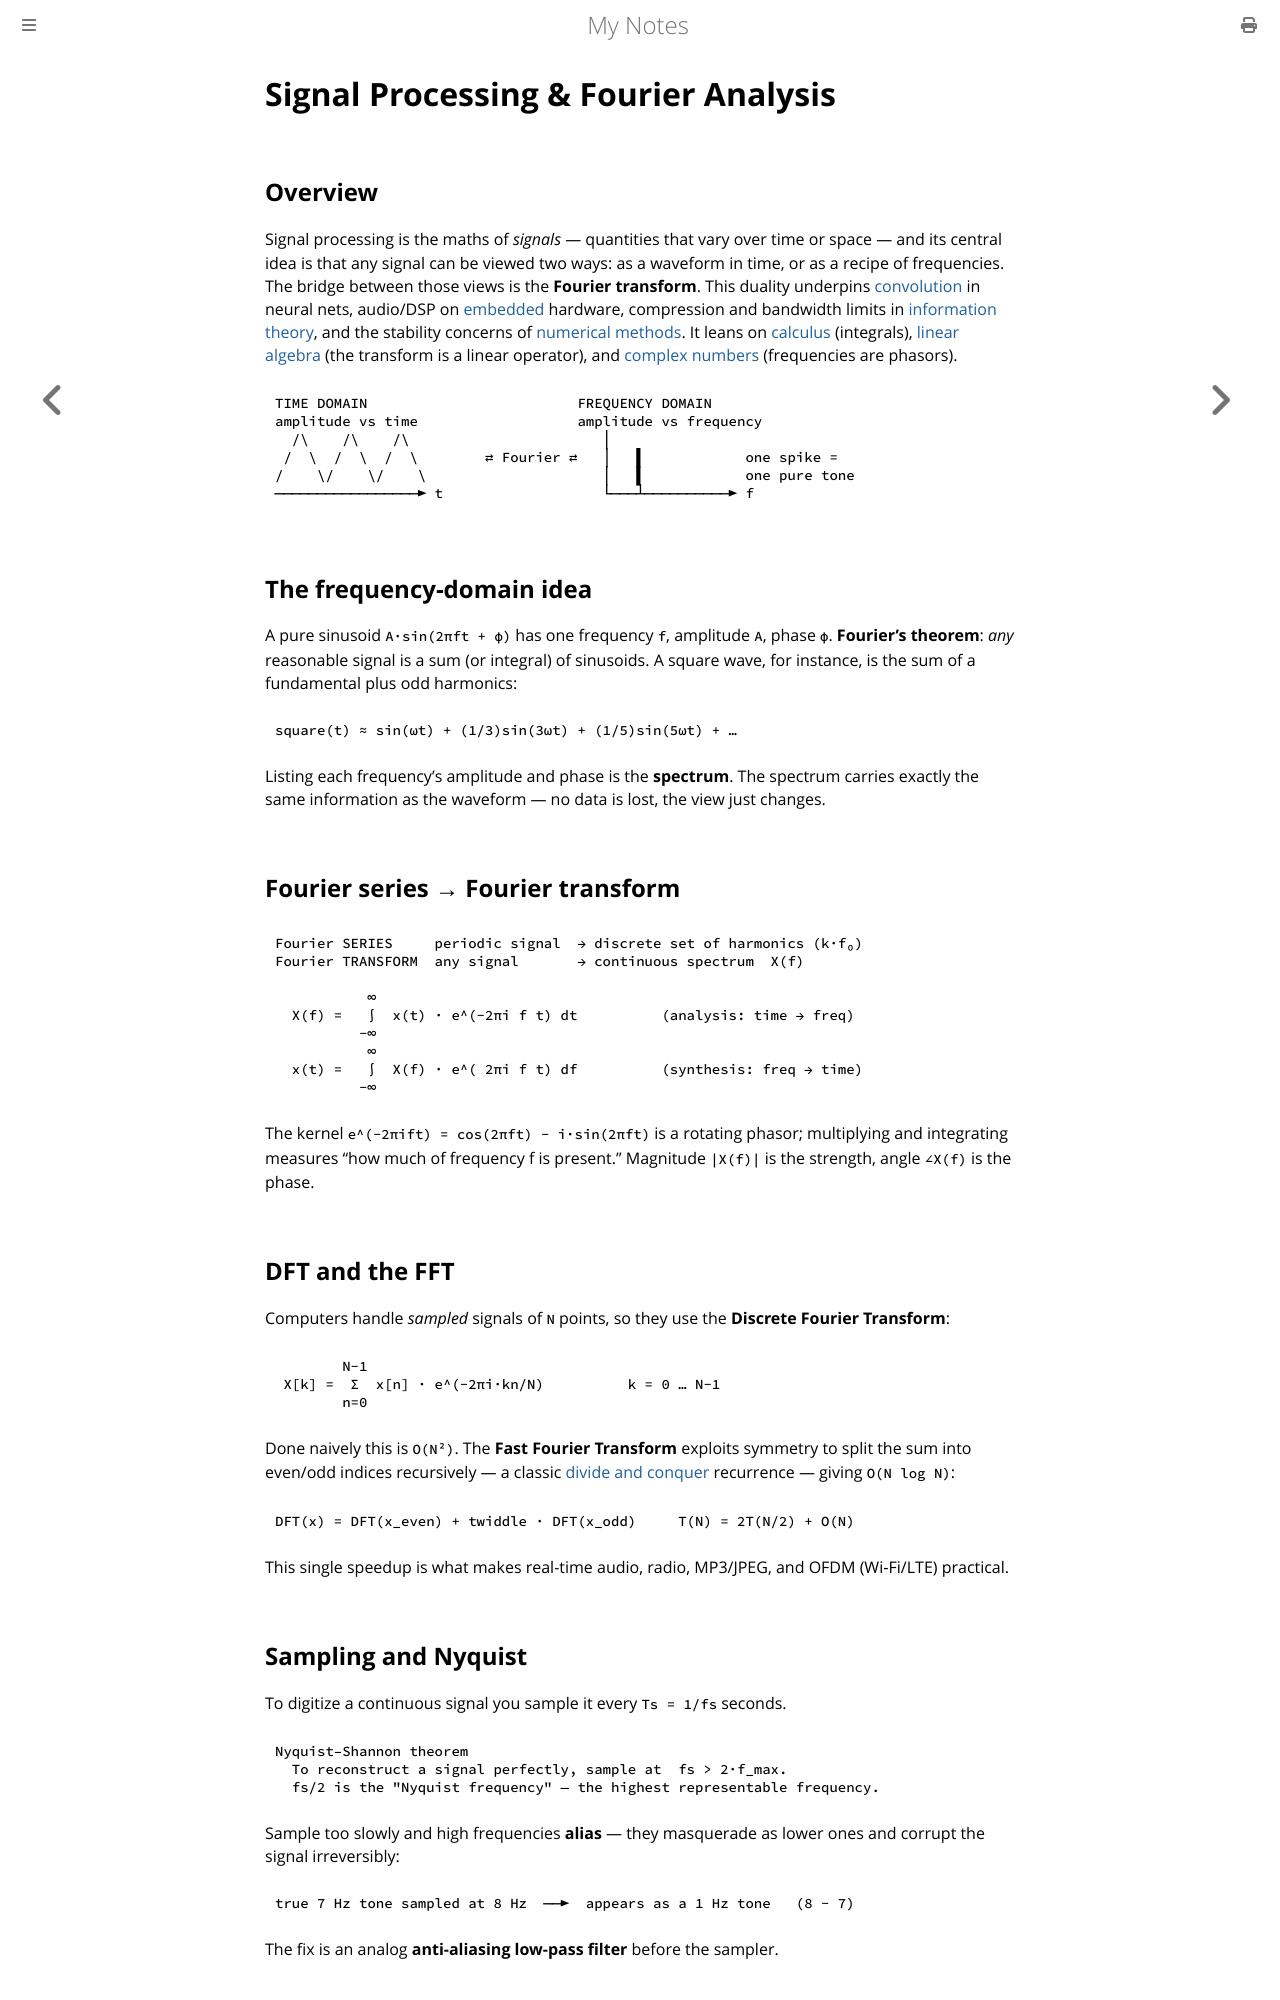

repository: paritystack/notes · page: maths/signal_processing.html · generator: mdbook

# Signal Processing & Fourier Analysis

## Overview

Signal processing is the maths of *signals* — quantities that vary over time or space —
and its central idea is that any signal can be viewed two ways: as a waveform in time, or
as a recipe of frequencies. The bridge between those views is the **Fourier transform**.
This duality underpins [convolution](../machine_learning/convolution.md) in neural nets,
audio/DSP on [embedded](../embedded/processor_design.md) hardware, compression and
bandwidth limits in [information theory](information_theory.md), and the stability
concerns of [numerical methods](numerical_methods.md). It leans on
[calculus](calculus.md) (integrals), [linear algebra](linear_algebra.md) (the transform
is a linear operator), and [complex numbers](discrete_math.md) (frequencies are phasors).

```
TIME DOMAIN                         FREQUENCY DOMAIN
amplitude vs time                   amplitude vs frequency
  /\    /\    /\                       │
 /  \  /  \  /  \        ⇄ Fourier ⇄   │   ▌            one spike =
/    \/    \/    \                     │   ▌            one pure tone
─────────────────► t                   └───┴──────────► f
```

## The frequency-domain idea

A pure sinusoid `A·sin(2πft + φ)` has one frequency `f`, amplitude `A`, phase `φ`.
**Fourier's theorem**: *any* reasonable signal is a sum (or integral) of sinusoids. A
square wave, for instance, is the sum of a fundamental plus odd harmonics:

```
square(t) ≈ sin(ωt) + (1/3)sin(3ωt) + (1/5)sin(5ωt) + …
```

Listing each frequency's amplitude and phase is the **spectrum**. The spectrum carries
exactly the same information as the waveform — no data is lost, the view just changes.

## Fourier series → Fourier transform

```
Fourier SERIES     periodic signal  → discrete set of harmonics (k·f₀)
Fourier TRANSFORM  any signal       → continuous spectrum  X(f)

           ∞
  X(f) =   ∫  x(t) · e^(−2πi f t) dt          (analysis: time → freq)
          −∞
           ∞
  x(t) =   ∫  X(f) · e^( 2πi f t) df          (synthesis: freq → time)
          −∞
```

The kernel `e^(−2πift) = cos(2πft) − i·sin(2πft)` is a rotating phasor; multiplying and
integrating measures "how much of frequency f is present." Magnitude `|X(f)|` is the
strength, angle `∠X(f)` is the phase.

## DFT and the FFT

Computers handle *sampled* signals of `N` points, so they use the **Discrete Fourier
Transform**:

```
        N−1
 X[k] =  Σ  x[n] · e^(−2πi·kn/N)          k = 0 … N−1
        n=0
```

Done naively this is `O(N²)`. The **Fast Fourier Transform** exploits symmetry to split
the sum into even/odd indices recursively — a classic
[divide and conquer](../algorithms/divide_and_conquer.md) recurrence — giving
`O(N log N)`:

```
DFT(x) = DFT(x_even) + twiddle · DFT(x_odd)     T(N) = 2T(N/2) + O(N)
```

This single speedup is what makes real-time audio, radio, MP3/JPEG, and OFDM (Wi‑Fi/LTE)
practical.

## Sampling and Nyquist

To digitize a continuous signal you sample it every `Ts = 1/fs` seconds.

```
Nyquist–Shannon theorem
  To reconstruct a signal perfectly, sample at  fs > 2·f_max.
  fs/2 is the "Nyquist frequency" — the highest representable frequency.
```

Sample too slowly and high frequencies **alias** — they masquerade as lower ones and
corrupt the signal irreversibly:

```
true 7 Hz tone sampled at 8 Hz  ──►  appears as a 1 Hz tone   (8 − 7)
```

The fix is an analog **anti-aliasing low-pass filter** before the sampler.
